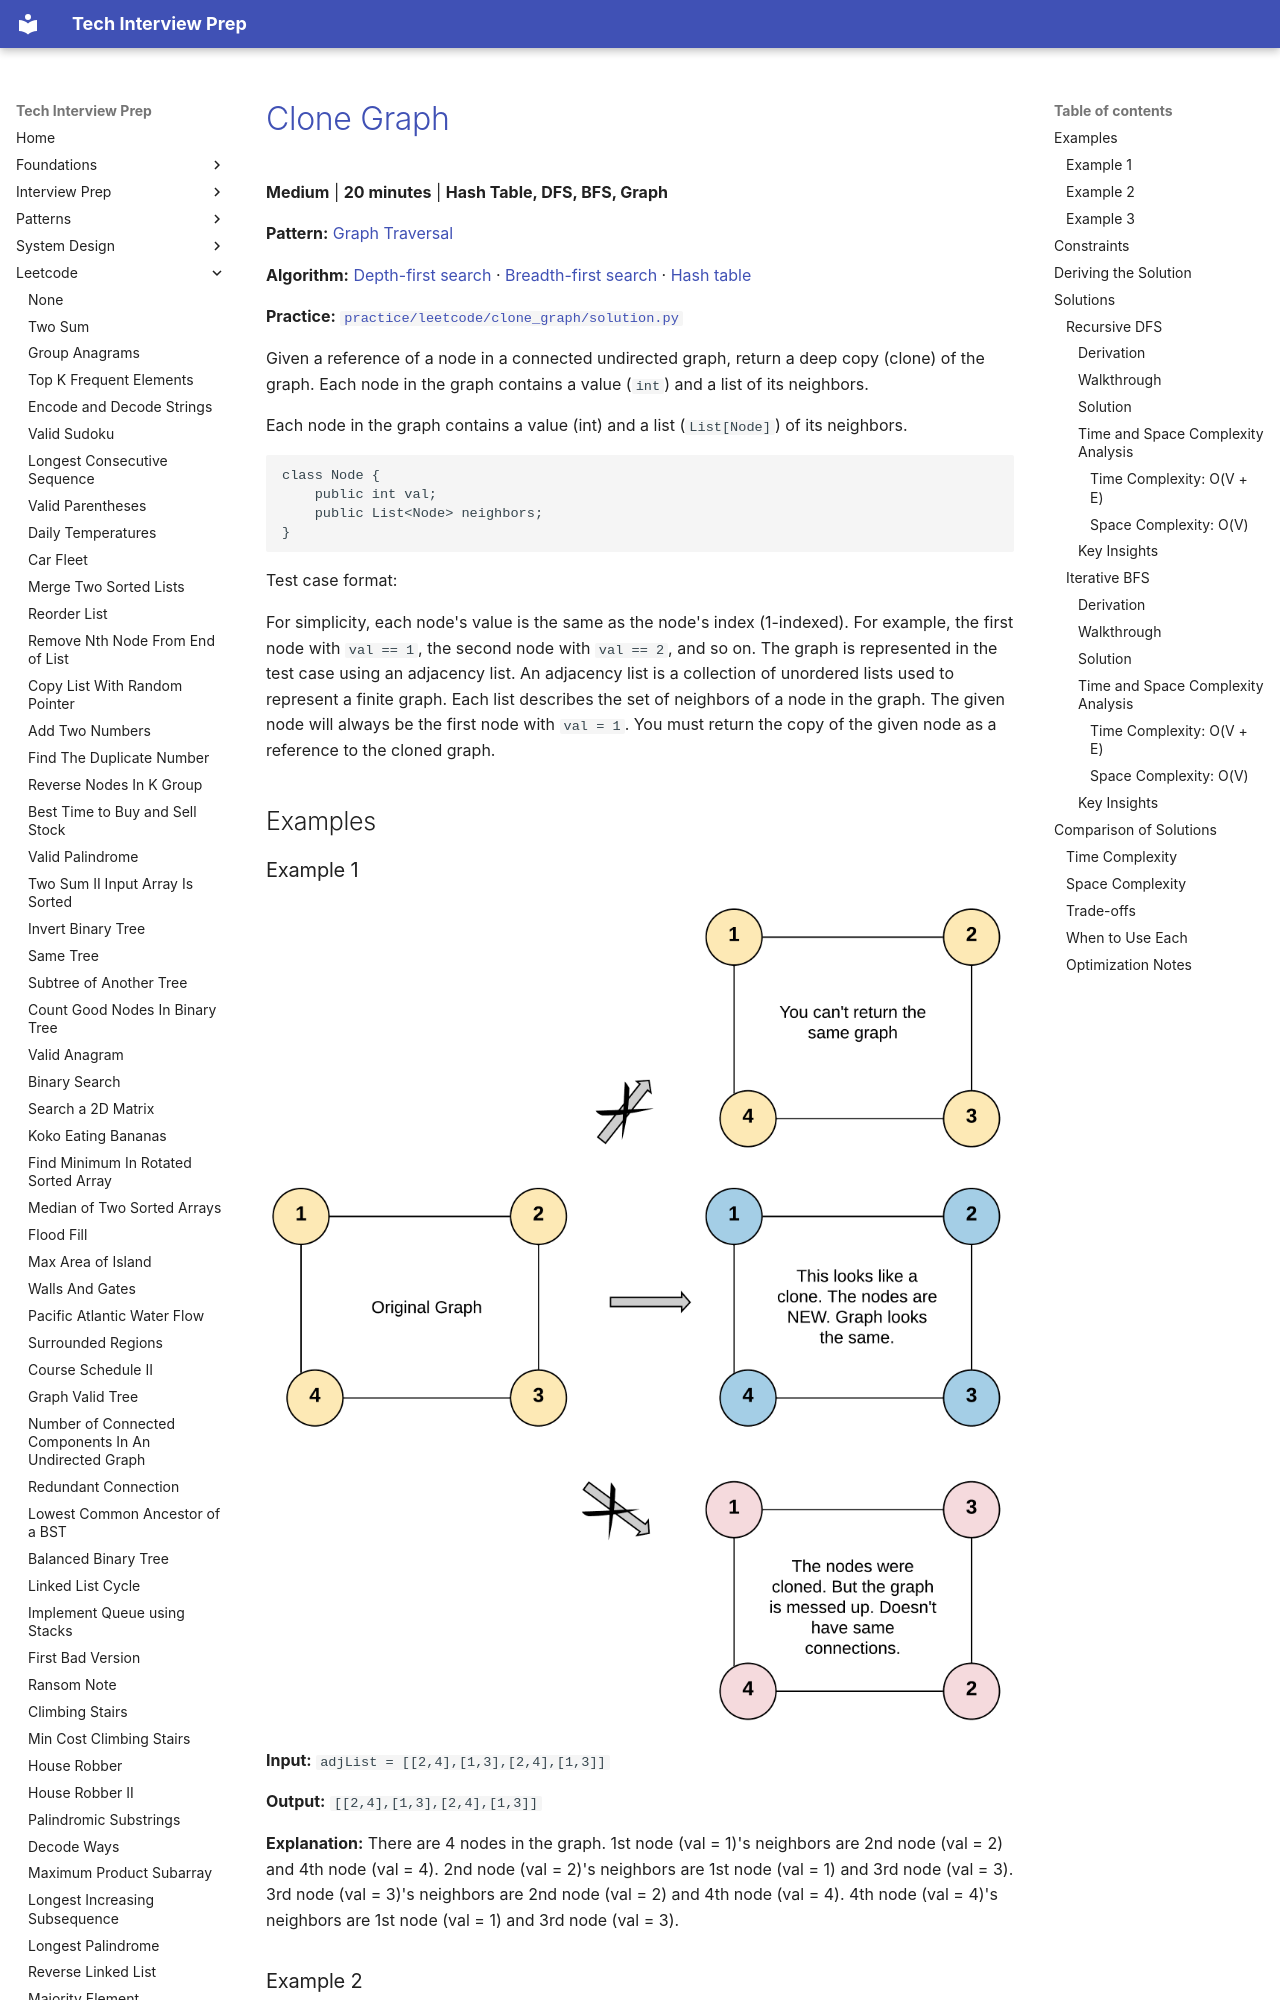

repository: ThoDHa/tech-interview-prep · page: leetcode/clone_graph/index.html · generator: mkdocs

# [Clone Graph](https://leetcode.com/problems/clone-graph/)

**Medium** | **20 minutes** | **Hash Table, DFS, BFS, Graph**

**Pattern:** [Graph Traversal](../patterns/graph/intuition.md)

**Algorithm:** [Depth-first search](https://en.wikipedia.org/wiki/Depth-first_search) · [Breadth-first search](https://en.wikipedia.org/wiki/Breadth-first_search) · [Hash table](https://en.wikipedia.org/wiki/Hash_table)

**Practice:** [`practice/leetcode/clone_graph/solution.py`](../../practice/leetcode/clone_graph/solution.py)

Given a reference of a node in a connected undirected graph, return a deep copy (clone) of the graph. Each node in the graph contains a value (`int`) and a list of its neighbors.

Each node in the graph contains a value (int) and a list (`List[Node]`) of its neighbors.

```text
class Node {
    public int val;
    public List<Node> neighbors;
}
```

Test case format:

For simplicity, each node's value is the same as the node's index (1-indexed). For example, the first node with `val == 1`, the second node with `val == 2`, and so on. The graph is represented in the test case using an adjacency list. An adjacency list is a collection of unordered lists used to represent a finite graph. Each list describes the set of neighbors of a node in the graph. The given node will always be the first node with `val = 1`. You must return the copy of the given node as a reference to the cloned graph.

## Examples

### Example 1

![Clone Graph Example](assets/clone_graph_example1.png)

**Input:** `adjList = [[2,4],[1,3],[2,4],[1,3]]`

**Output:** `[[2,4],[1,3],[2,4],[1,3]]`

**Explanation:** There are 4 nodes in the graph. 1st node (val = 1)'s neighbors are 2nd node (val = 2) and 4th node (val = 4). 2nd node (val = 2)'s neighbors are 1st node (val = 1) and 3rd node (val = 3). 3rd node (val = 3)'s neighbors are 2nd node (val = 2) and 4th node (val = 4). 4th node (val = 4)'s neighbors are 1st node (val = 1) and 3rd node (val = 3).

### Example 2

![Clone Graph Example](assets/clone_graph_example2.png)

**Input:** `adjList = [[]]`

**Output:** `[[]]`

**Explanation:** Note that the input contains one empty list. The graph has only one node with val = 1 and it has no neighbors.

### Example 3

**Input:** `adjList = []`

**Output:** `[]`

**Explanation:** This is an empty graph with no nodes.

## Constraints

- The number of nodes in the graph is in the range `[0, 100]`.
- `1 <= Node.val <= 100`
- `Node.val` is unique for each node.
- There are no repeated edges and no self-loops in the graph.
- The Graph is connected and all nodes can be visited starting from the given node.
